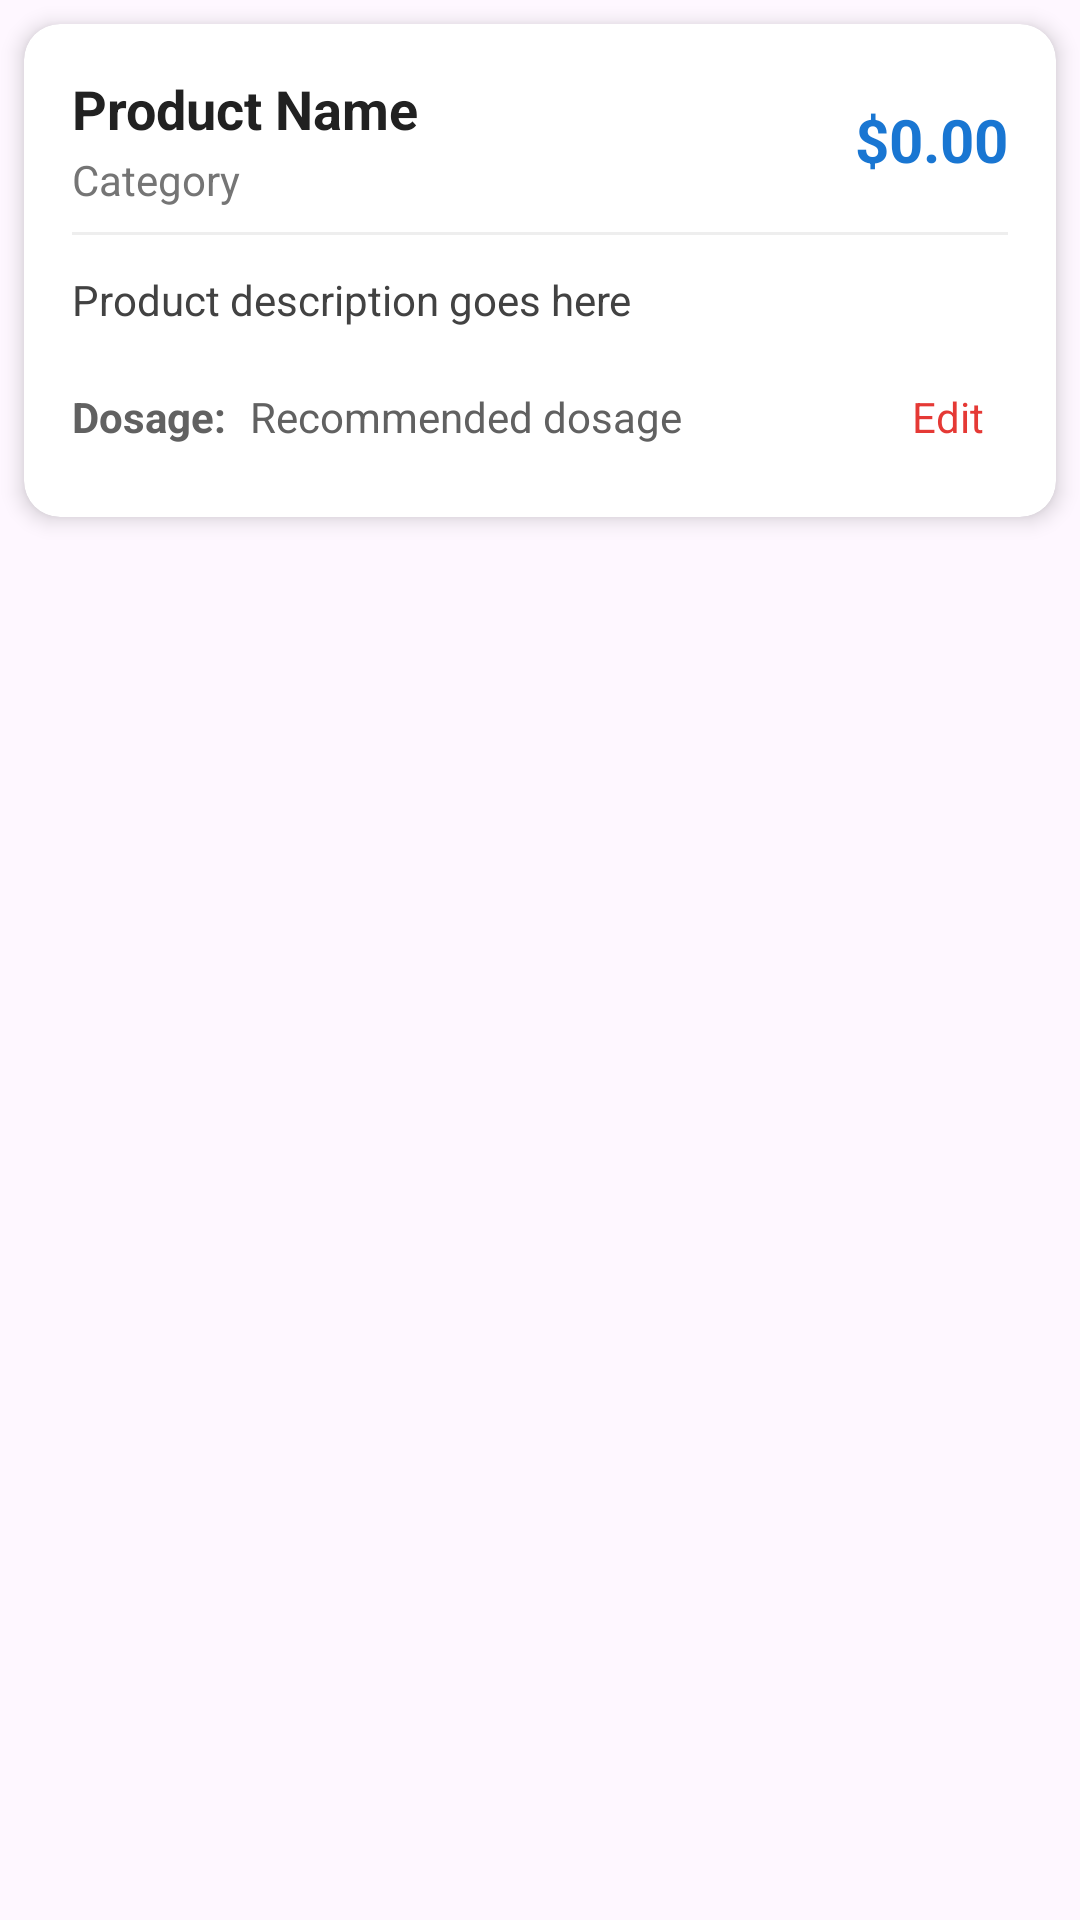

Write the Android layout XML for this screen, with the resource values it uses.
<!-- AndroidManifest.xml: application theme Theme.Aausadhi -->
<!-- res/layout/sample_product.xml -->
<?xml version="1.0" encoding="utf-8"?>
<LinearLayout xmlns:android="http://schemas.android.com/apk/res/android"
    xmlns:app="http://schemas.android.com/apk/res-auto"
    android:orientation="vertical"
    android:layout_width="match_parent"
    android:layout_height="wrap_content">

    <androidx.cardview.widget.CardView
        android:layout_width="match_parent"
        android:layout_height="wrap_content"
        android:layout_margin="8dp"
        app:cardCornerRadius="12dp"
        app:cardElevation="4dp">

        <LinearLayout
            android:layout_width="match_parent"
            android:layout_height="wrap_content"
            android:orientation="vertical"
            android:padding="16dp">

            
            <LinearLayout
                android:layout_width="match_parent"
                android:layout_height="wrap_content"
                android:orientation="horizontal"
                android:gravity="center_vertical"
                android:layout_marginBottom="8dp">

                <LinearLayout
                    android:layout_width="0dp"
                    android:layout_height="wrap_content"
                    android:layout_weight="1"
                    android:orientation="vertical">

                    <TextView
                        android:id="@+id/Name"
                        android:layout_width="wrap_content"
                        android:layout_height="wrap_content"
                        android:text="Product Name"
                        android:textSize="18sp"
                        android:textStyle="bold"
                        android:textColor="#212121"/>

                    <TextView
                        android:id="@+id/Category"
                        android:layout_width="wrap_content"
                        android:layout_height="wrap_content"
                        android:text="Category"
                        android:textSize="14sp"
                        android:textColor="#757575"
                        android:layout_marginTop="2dp"/>
                </LinearLayout>

                <TextView
                    android:id="@+id/Price"
                    android:layout_width="wrap_content"
                    android:layout_height="wrap_content"
                    android:text="$0.00"
                    android:textSize="20sp"
                    android:textStyle="bold"
                    android:textColor="#1976D2"/>
            </LinearLayout>

            
            <View
                android:layout_width="match_parent"
                android:layout_height="1dp"
                android:background="#EEEEEE"
                android:layout_marginBottom="12dp"/>

            
            <TextView
                android:id="@+id/Desc"
                android:layout_width="match_parent"
                android:layout_height="wrap_content"
                android:text="Product description goes here"
                android:textSize="14sp"
                android:textColor="#424242"
                android:layout_marginBottom="12dp"/>

            
            <LinearLayout
                android:layout_width="match_parent"
                android:layout_height="wrap_content"
                android:orientation="horizontal"
                android:gravity="center_vertical">

                <TextView
                    android:layout_width="wrap_content"
                    android:layout_height="wrap_content"
                    android:text="Dosage:"
                    android:textSize="14sp"
                    android:textStyle="bold"
                    android:textColor="#616161"/>

                <TextView
                    android:id="@+id/Dosage"
                    android:layout_width="0dp"
                    android:layout_height="wrap_content"
                    android:layout_weight="1"
                    android:text="Recommended dosage"
                    android:textSize="14sp"
                    android:textColor="#616161"
                    android:layout_marginStart="8dp"/>

                <TextView
                    android:id="@+id/editSingle"
                    android:layout_width="wrap_content"
                    android:layout_height="wrap_content"
                    android:text="Edit"
                    android:textSize="14sp"
                    android:textColor="#E53935"
                    android:background="?attr/selectableItemBackground"
                    android:padding="8dp"/>
            </LinearLayout>

        </LinearLayout>
    </androidx.cardview.widget.CardView>
</LinearLayout>
<!-- resources referenced by this layout -->
<resources>
  <style name="Theme.Aausadhi" parent="Base.Theme.Aausadhi" />
  <style name="Base.Theme.Aausadhi" parent="Theme.Material3.DayNight.NoActionBar">
          
          
      </style>
</resources>
